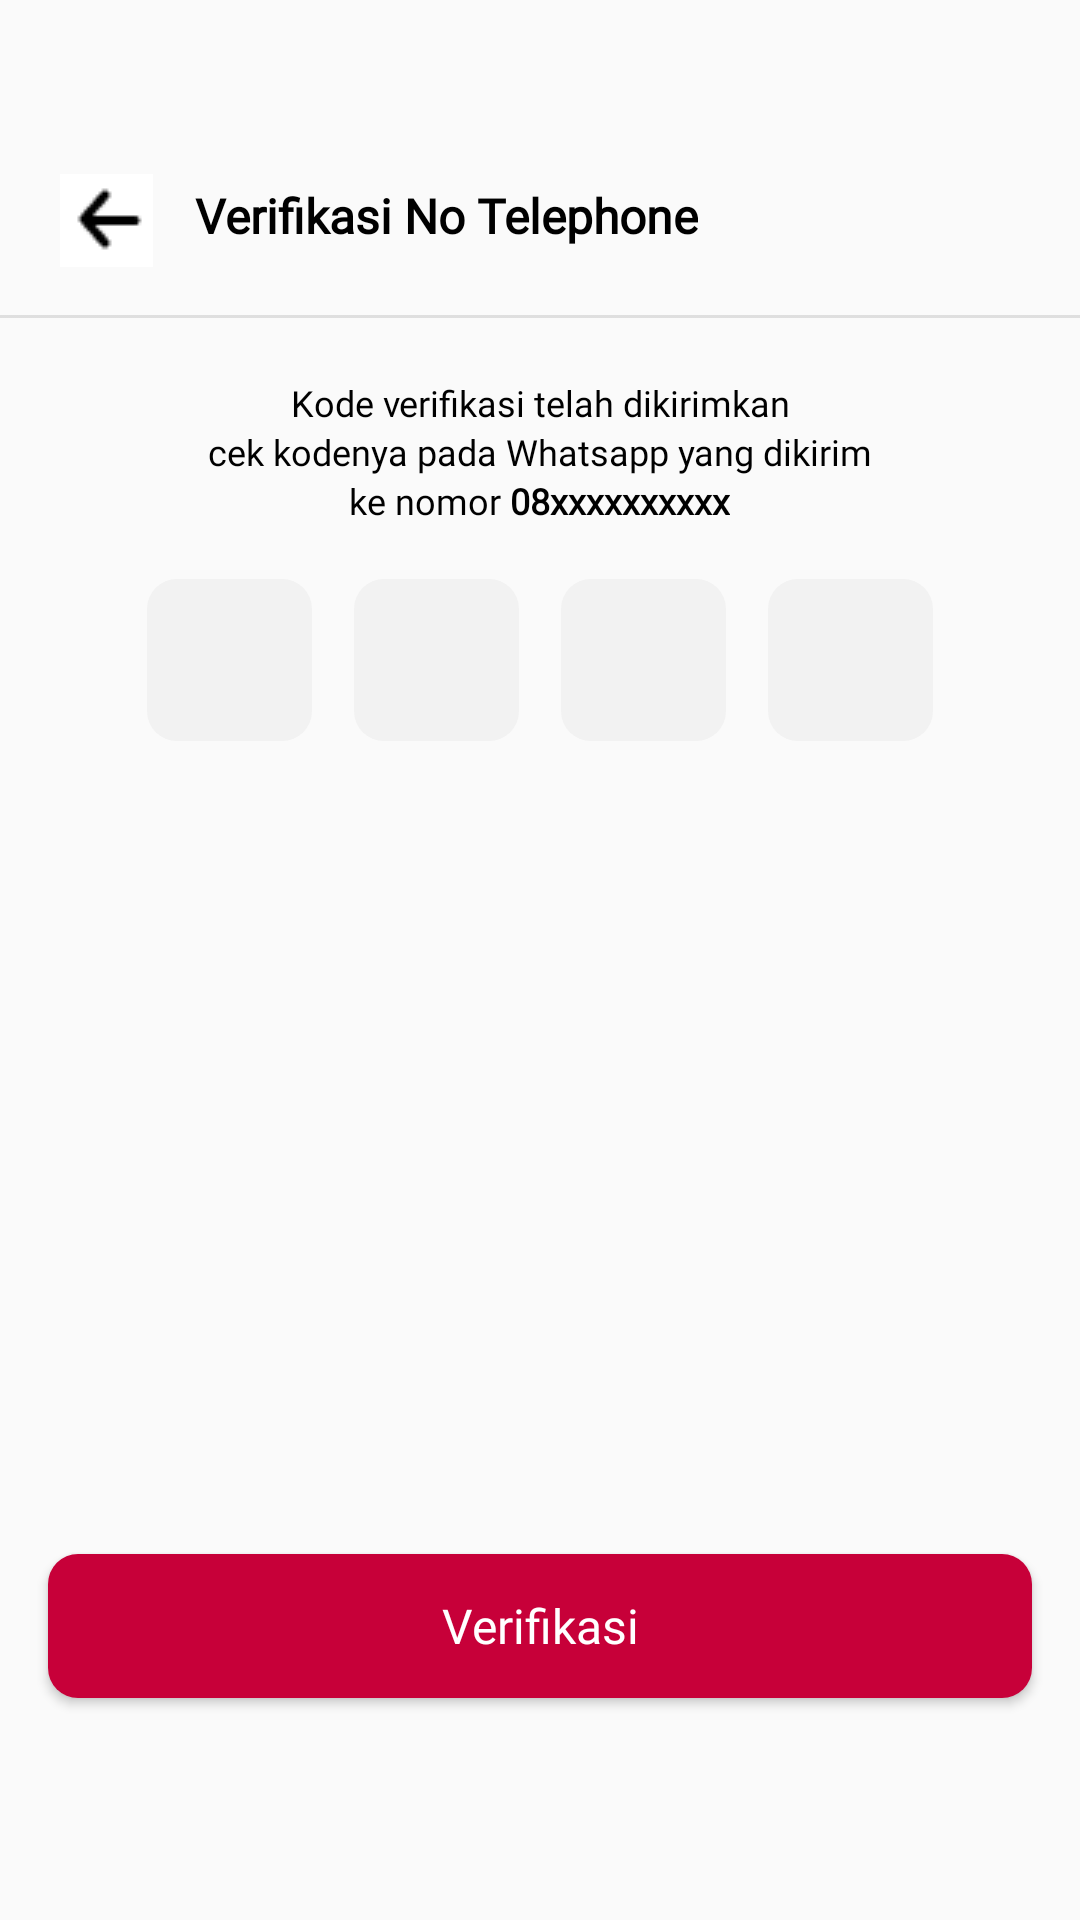

Write the Android layout XML for this screen, with the resource values it uses.
<!-- AndroidManifest.xml: application theme Theme.Datangin -->
<!-- res/layout/activity_verifikasi_customer.xml -->
<?xml version="1.0" encoding="utf-8"?>
<RelativeLayout xmlns:android="http://schemas.android.com/apk/res/android"
    xmlns:app="http://schemas.android.com/apk/res-auto"
    xmlns:tools="http://schemas.android.com/tools"
    android:layout_width="match_parent"
    android:layout_height="match_parent"
    tools:context=".VerifikasiCustomer">

    <LinearLayout
        android:id="@+id/daftar_back"
        android:layout_width="wrap_content"
        android:layout_height="wrap_content"
        android:layout_marginTop="58dp"
        android:layout_marginLeft="20dp"
        android:orientation="horizontal">

        <ImageButton
            android:id="@+id/btn_back_verifikasi"
            android:layout_width="31dp"
            android:layout_height="31dp"
            android:src="@drawable/back_icon"/>

        <TextView
            android:layout_width="wrap_content"
            android:layout_height="wrap_content"
            android:layout_marginLeft="14dp"
            android:layout_marginTop="3dp"
            android:fontFamily="@font/poppins"
            android:lineHeight="24dp"
            android:text="Verifikasi No Telephone"
            android:textColor="#000000"
            android:textSize="16sp"
            android:textStyle="bold" />
    </LinearLayout>

    <ImageView
        android:id="@+id/line"
        android:layout_width="match_parent"
        android:layout_height="wrap_content"
        android:layout_alignParentStart="true"
        android:layout_marginTop="16dp"
        android:src="@drawable/line"
        android:layout_below="@+id/daftar_back"/>
    <LinearLayout

        android:layout_width="match_parent"
        android:layout_height="wrap_content"
        android:layout_marginTop="20dp"
        android:orientation="vertical"
        android:layout_below="@+id/line">

        <TextView
            android:layout_width="match_parent"
            android:layout_height="wrap_content"
            android:fontFamily="@font/poppins"
            android:textStyle="normal"
            android:gravity="center"
            android:text="Kode verifikasi telah dikirimkan"
            android:textColor="#000000"
            android:textSize="12sp" />
        <TextView
            android:layout_width="match_parent"
            android:layout_height="wrap_content"
            android:fontFamily="@font/poppins"
            android:textStyle="normal"
            android:gravity="center"
            android:text="cek kodenya pada Whatsapp yang dikirim"
            android:textColor="#000000"
            android:textSize="12sp" />
        <LinearLayout
            android:layout_width="match_parent"
            android:layout_height="wrap_content"
            android:orientation="horizontal"
            android:gravity="center">
            <TextView
                android:layout_width="wrap_content"
                android:layout_height="wrap_content"
                android:fontFamily="@font/poppins"
                android:text="ke nomor "
                android:textColor="#000000"
                android:textSize="12sp"/>
            <TextView
                android:layout_width="wrap_content"
                android:layout_height="wrap_content"
                android:fontFamily="@font/poppins"
                android:text="08xxxxxxxxxx"
                android:textStyle="bold"
                android:textColor="#000000"
                android:textSize="12sp" />
        </LinearLayout>
        <LinearLayout
            android:layout_width="match_parent"
            android:layout_height="wrap_content"
            android:layout_marginTop="18dp"
            android:orientation="horizontal"
            android:gravity="center">
            <EditText
                android:layout_width="55dp"
                android:layout_height="54dp"
                android:background="@drawable/form_style"
                android:fontFamily="@font/poppins"
                android:inputType="number"/>
            <EditText
                android:layout_width="55dp"
                android:layout_height="54dp"
                android:layout_marginLeft="14dp"
                android:background="@drawable/form_style"
                android:fontFamily="@font/poppins"
                android:inputType="number"/>
            <EditText
                android:layout_width="55dp"
                android:layout_height="54dp"
                android:layout_marginLeft="14dp"
                android:background="@drawable/form_style"
                android:fontFamily="@font/poppins"
                android:inputType="number"/>
            <EditText
                android:layout_width="55dp"
                android:layout_height="54dp"
                android:layout_marginLeft="14dp"
                android:background="@drawable/form_style"
                android:fontFamily="@font/poppins"
                android:inputType="number"/>
        </LinearLayout>
    </LinearLayout>

    <Button
        android:id="@+id/btn_verifikasi"
        android:layout_width="match_parent"
        android:layout_height="wrap_content"
        android:layout_marginLeft="16dp"
        android:layout_marginTop="20dp"
        android:layout_marginRight="16dp"
        android:layout_marginBottom="74dp"
        android:layout_alignParentBottom="true"
        android:background="@drawable/btn_style"
        android:fontFamily="@font/poppins"
        app:backgroundTint="@null"
        android:hint="Verifikasi"
        android:textSize="16sp"
        android:textColorHint="@color/white" />

</RelativeLayout>
<!-- resources referenced by this layout -->
<resources>
  <color name="white">#FFFFFFFF</color>
  <!-- drawable back_icon: png bitmap (drawable-v24, 342 bytes) -->
  <!-- drawable btn_style (drawable) -->
  <?xml version="1.0" encoding="utf-8"?>
  <shape
      android:shape="rectangle"
      xmlns:android="http://schemas.android.com/apk/res/android">
      <solid android:color="@color/color_datangin"/>
      <corners android:radius="10dp"/>
  </shape>
  <!-- drawable form_style (drawable) -->
  <?xml version="1.0" encoding="utf-8"?>
  <shape
      android:shape="rectangle"
      xmlns:android="http://schemas.android.com/apk/res/android">
      <solid android:color="#F2F2F2"/>
      <corners android:radius="10dp"/>
      <padding
          android:bottom="15dp"
          android:top="15dp"
          android:right="20dp"
          android:left="20dp"/>
  </shape>
  <!-- drawable line: png bitmap (drawable-v24, 135 bytes) -->
  <style name="Theme.Datangin" parent="Theme.AppCompat.Light.NoActionBar">
          
          <item name="colorPrimary">@color/purple_500</item>
          <item name="colorPrimaryVariant">@color/purple_700</item>
          <item name="colorOnPrimary">@color/white</item>
          
          <item name="colorSecondary">@color/teal_200</item>
          <item name="colorSecondaryVariant">@color/teal_700</item>
          <item name="colorOnSecondary">@color/black</item>
          
          <item name="android:statusBarColor" tools:targetApi="l">?attr/colorPrimaryVariant</item>
          
      </style>
  <color name="color_datangin">#C70039</color>
  <color name="purple_500">#FF6200EE</color>
  <color name="purple_700">#FF3700B3</color>
  <color name="teal_200">#FF03DAC5</color>
  <color name="teal_700">#FF018786</color>
  <color name="black">#FF000000</color>
</resources>
